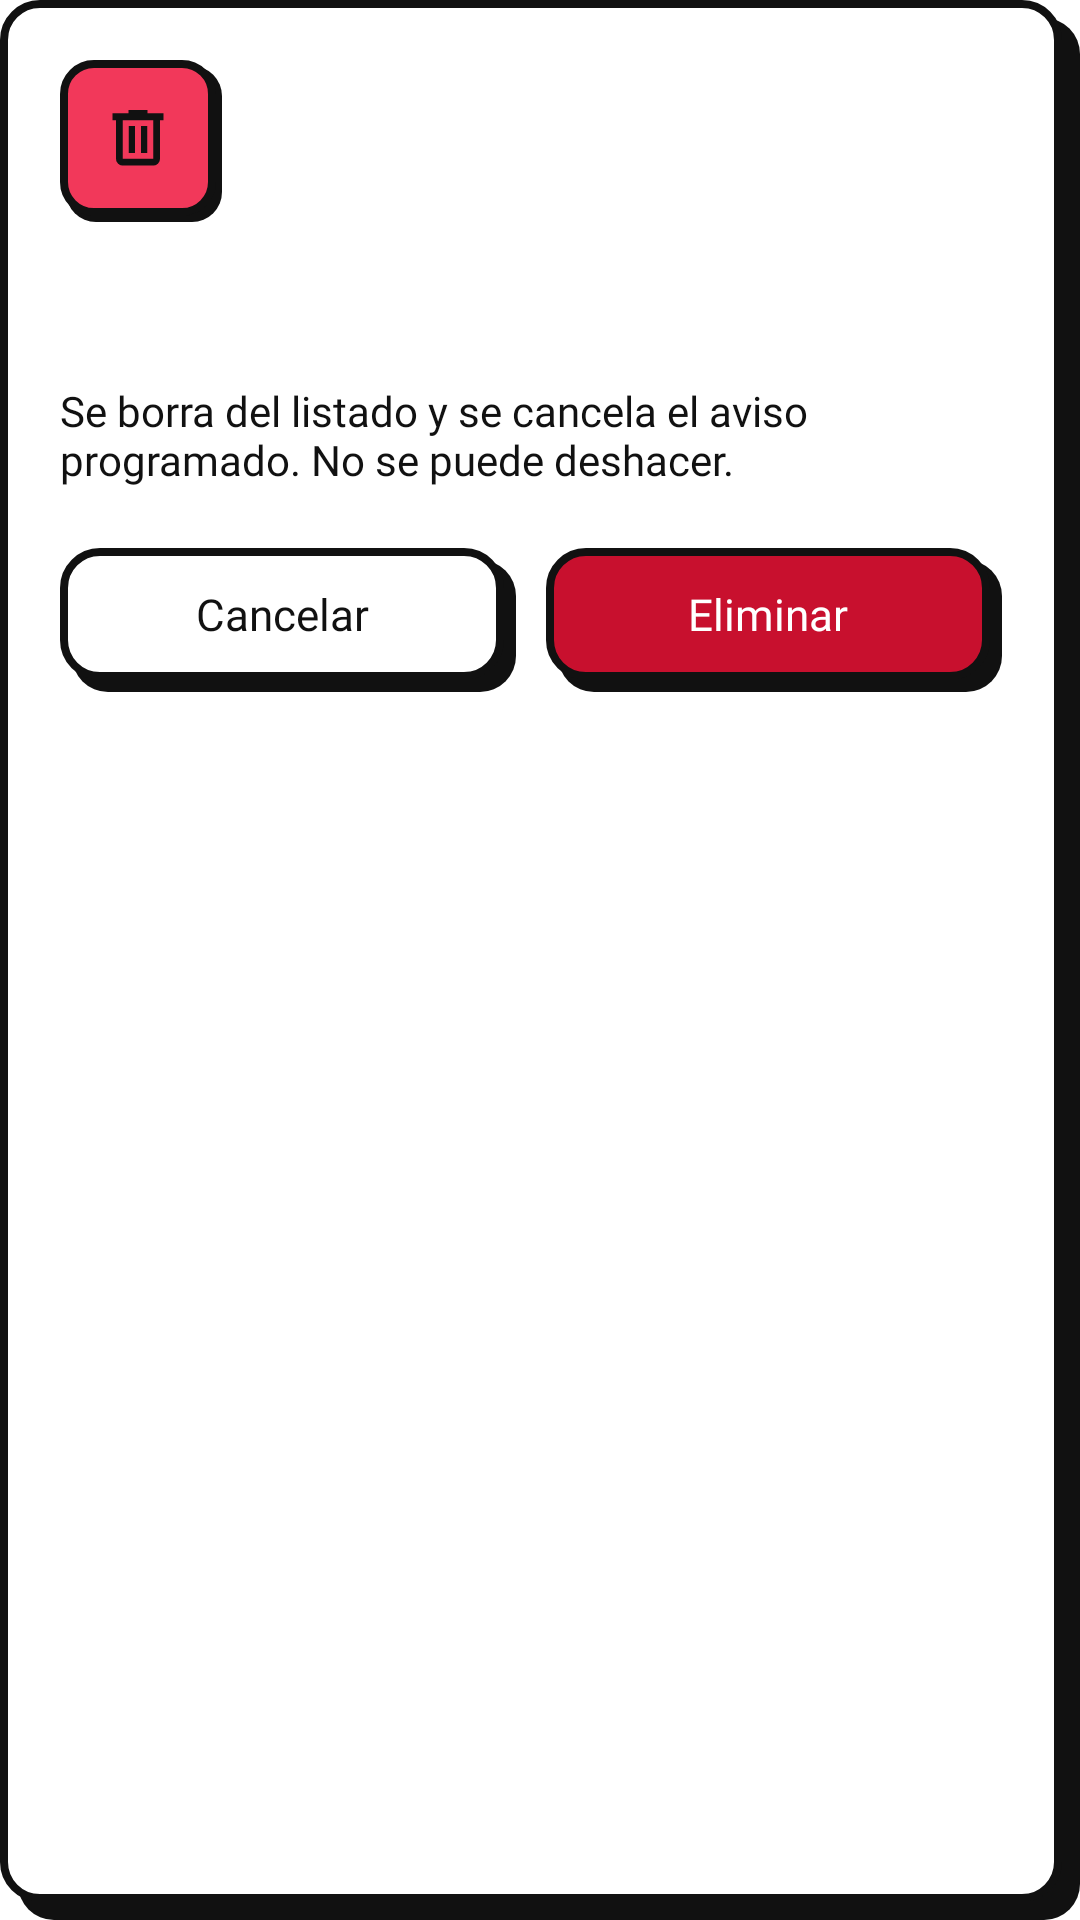

Here is an Android app screen rendered from its layout file. Give the layout XML and the strings, colors and styles it references.
<!-- AndroidManifest.xml: application theme Theme.NoCuelguesApp.Starting -->
<!-- res/layout/dialog_confirm_delete.xml -->
<?xml version="1.0" encoding="utf-8"?>
<LinearLayout xmlns:android="http://schemas.android.com/apk/res/android"
    xmlns:tools="http://schemas.android.com/tools"
    android:layout_width="match_parent"
    android:layout_height="wrap_content"
    android:background="@drawable/bg_dialog"
    android:orientation="vertical"
    android:paddingStart="@dimen/space_xl"
    android:paddingTop="@dimen/space_xl"
    android:paddingEnd="26dp"
    android:paddingBottom="26dp">

    
    <FrameLayout
        android:layout_width="54dp"
        android:layout_height="54dp"
        android:background="@drawable/bg_dialog_icon"
        android:paddingEnd="@dimen/shadow_sm"
        android:paddingBottom="@dimen/shadow_sm">

        <ImageView
            android:layout_width="@dimen/icon_md"
            android:layout_height="@dimen/icon_md"
            android:layout_gravity="center"
            android:importantForAccessibility="no"
            android:src="@drawable/ic_delete" />
    </FrameLayout>

    <TextView
        android:id="@+id/text_dialog_title"
        android:layout_width="match_parent"
        android:layout_height="wrap_content"
        android:layout_marginTop="@dimen/space_lg"
        android:textAppearance="@style/TextAppearance.NoCuelgues.Headline"
        tools:text="¿Eliminar &quot;Pasaporte&quot;?" />

    <TextView
        android:layout_width="match_parent"
        android:layout_height="wrap_content"
        android:layout_marginTop="@dimen/space_sm"
        android:text="@string/dialog_delete_body"
        android:textAppearance="@style/TextAppearance.NoCuelgues.Body" />

    <LinearLayout
        android:layout_width="match_parent"
        android:layout_height="wrap_content"
        android:layout_marginTop="@dimen/space_xl"
        android:orientation="horizontal">

        <androidx.appcompat.widget.AppCompatButton
            android:id="@+id/button_cancel"
            style="@style/Widget.NoCuelgues.Button.Small.Surface"
            android:layout_width="0dp"
            android:layout_weight="1"
            android:text="@string/action_cancel" />

        <androidx.appcompat.widget.AppCompatButton
            android:id="@+id/button_confirm_delete"
            style="@style/Widget.NoCuelgues.Button.Small.Danger"
            android:layout_width="0dp"
            android:layout_marginStart="10dp"
            android:layout_weight="1"
            android:text="@string/action_delete" />
    </LinearLayout>

</LinearLayout>
<!-- resources referenced by this layout -->
<resources>
  <dimen name="icon_md">24dp</dimen>
  <dimen name="shadow_sm">2dp</dimen>
  <dimen name="space_lg">16dp</dimen>
  <dimen name="space_sm">8dp</dimen>
  <dimen name="space_xl">20dp</dimen>
  <!-- drawable bg_dialog (drawable) -->
  <?xml version="1.0" encoding="utf-8"?>
  <layer-list xmlns:android="http://schemas.android.com/apk/res/android">
      <item android:left="@dimen/shadow_lg" android:top="@dimen/shadow_lg">
          <shape android:shape="rectangle">
              <solid android:color="@color/ink" />
              <corners android:radius="@dimen/radius_lg" />
          </shape>
      </item>
      <item android:right="@dimen/shadow_lg" android:bottom="@dimen/shadow_lg">
          <shape android:shape="rectangle">
              <solid android:color="@color/surface" />
              <stroke android:width="@dimen/stroke" android:color="@color/ink" />
              <corners android:radius="@dimen/radius_lg" />
          </shape>
      </item>
  </layer-list>
  <!-- drawable ic_delete (drawable) -->
  <?xml version="1.0" encoding="utf-8"?>
  <vector xmlns:android="http://schemas.android.com/apk/res/android"
      android:width="24dp"
      android:height="24dp"
      android:tint="@color/ink"
      android:viewportWidth="960"
      android:viewportHeight="960">
      <group android:translateY="960">
          <path
              android:fillColor="@android:color/white"
              android:pathData="M277.37-111.87q-37.78 0-64.39-26.61t-26.61-64.39v-514.5h-45.5v-91H354.5v-45.5h250.52v45.5h214.11v91h-45.5v514.5q0 37.78-26.61 64.39t-64.39 26.61H277.37Zm405.26-605.5H277.37v514.5h405.26v-514.5ZM355.7-280.24h85.5v-360h-85.5v360Zm163.1 0h85.5v-360h-85.5v360ZM277.37-717.37v514.5-514.5Z" />
      </group>
  </vector>
  <string name="action_cancel">Cancelar</string>
  <string name="action_delete">Eliminar</string>
  <string name="dialog_delete_body">Se borra del listado y se cancela el aviso programado. No se puede deshacer.</string>
  <style name="TextAppearance.NoCuelgues.Body">
          <item name="android:textSize">14sp</item>
      </style>
  <style name="TextAppearance.NoCuelgues.Headline">
          <item name="android:textSize">22sp</item>
          <item name="android:fontFamily">@font/space_grotesk_bold</item>
          <item name="fontFamily">@font/space_grotesk_bold</item>
          <item name="android:letterSpacing">-0.02</item>
      </style>
  <style name="Widget.NoCuelgues.Button.Small.Danger">
          <item name="android:background">@drawable/bg_button_danger</item>
          <item name="android:textColor">@color/surface</item>
          <item name="drawableTint">@color/surface</item>
      </style>
  <style name="Widget.NoCuelgues.Button.Small.Surface">
          <item name="android:background">@drawable/bg_button_surface</item>
      </style>
  <style name="Theme.NoCuelguesApp.Starting" parent="Theme.SplashScreen">
          <item name="windowSplashScreenBackground">@color/paper</item>
          <item name="windowSplashScreenAnimatedIcon">@android:color/transparent</item>
          <item name="postSplashScreenTheme">@style/Theme.NoCuelguesApp</item>
      </style>
  <dimen name="shadow_lg">6dp</dimen>
  <color name="ink">#111111</color>
  <dimen name="radius_lg">12dp</dimen>
  <color name="surface">#FFFFFF</color>
  <dimen name="stroke">2.5dp</dimen>
  <dimen name="radius_md">10dp</dimen>
  <color name="urgency_high">#F2385A</color>
  <color name="paper">#F4EFE3</color>
  <style name="Theme.NoCuelguesApp" parent="Base.Theme.NoCuelguesApp" />
  <dimen name="shadow">4dp</dimen>
  <color name="error">#C8102E</color>
  <color name="brand">#FFD23F</color>
  <color name="text_secondary">#5B5850</color>
</resources>
